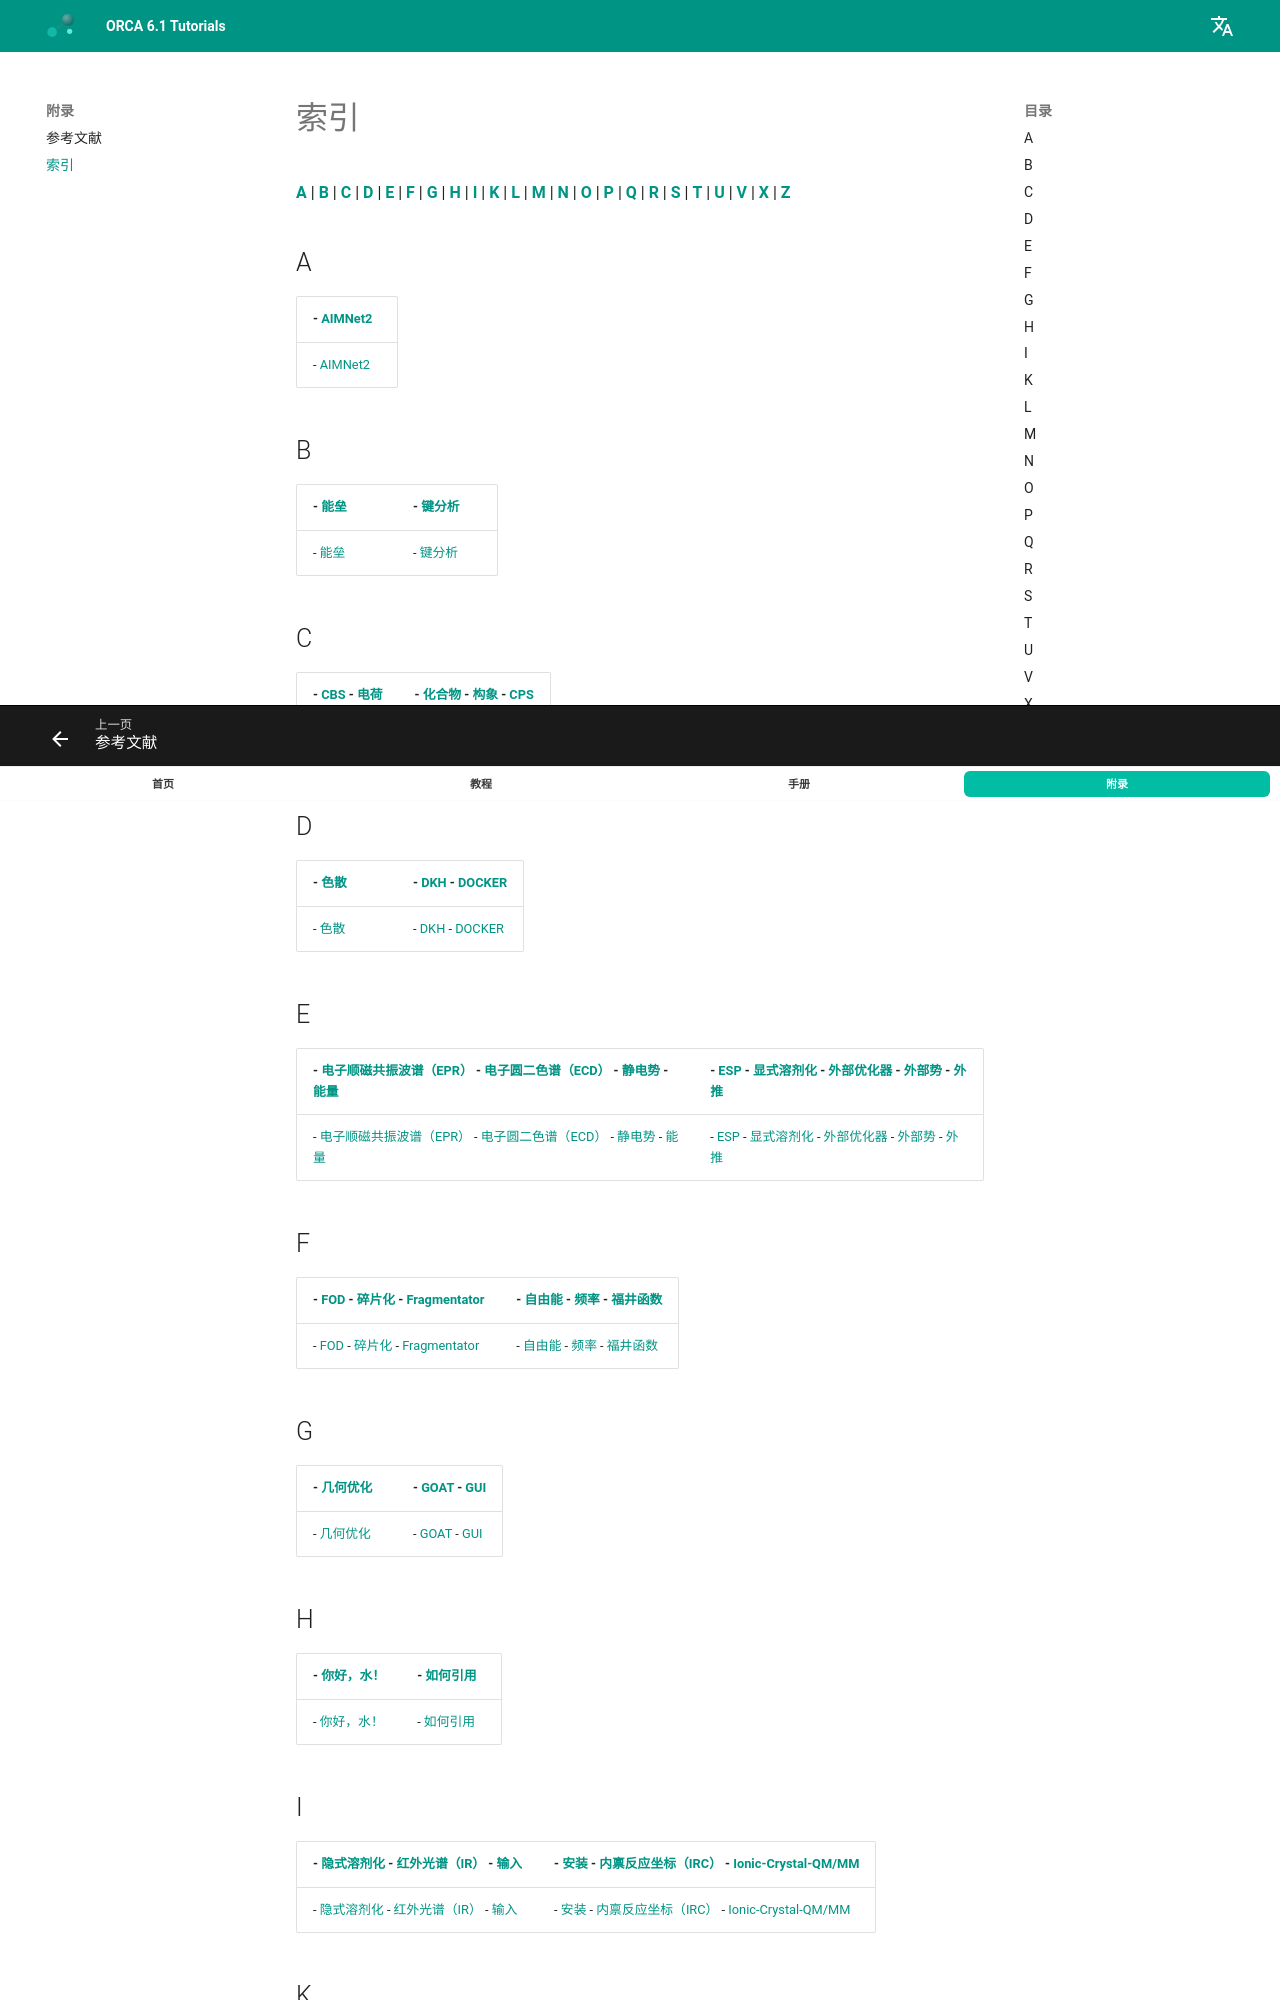

repository: wxyhgk/orca-docs · page: zh/genindex/index.html · generator: mkdocs

---
title: 索引
source: https://www.faccts.de/docs/orca/6.1/tutorials/genindex.html
---

# 索引

[**A**](#A) | [**B**](#B) | [**C**](#C) | [**D**](#D) | [**E**](#E) | [**F**](#F) | [**G**](#G) | [**H**](#H) | [**I**](#I) | [**K**](#K) | [**L**](#L) | [**M**](#M) | [**N**](#N) | [**O**](#O) | [**P**](#P) | [**Q**](#Q) | [**R**](#R) | [**S**](#S) | [**T**](#T) | [**U**](#U) | [**V**](#V) | [**X**](#X) | [**Z**](#Z)

## A

| - [AIMNet2](workflows/extopt.md#index-0) |
| --- |
| - [AIMNet2](workflows/extopt.md#index-0) |

## B

| - [能垒](react/actibar.md#index-0) | - [键分析](prop/bonds.md#index-0) |
| --- | --- |
| - [能垒](react/actibar.md#index-0) | - [键分析](prop/bonds.md#index-0) |

## C

| - [CBS](workflows/extrapol.md#index-0) - [电荷](prop/charges.md#index-0) | - [化合物](workflows/compound.md#index-0) - [构象](prop/goat.md#index-0) - [CPS](workflows/extrapol.md#index-0) |
| --- | --- |
| - [CBS](workflows/extrapol.md#index-0) - [电荷](prop/charges.md#index-0) | - [化合物](workflows/compound.md#index-0) - [构象](prop/goat.md#index-0) - [CPS](workflows/extrapol.md#index-0) |

## D

| - [色散](prop/disp.md#index-0) | - [DKH](prop/relativistic.md#index-0) - [DOCKER](react/docker.md#index-0) |
| --- | --- |
| - [色散](prop/disp.md#index-0) | - [DKH](prop/relativistic.md#index-0) - [DOCKER](react/docker.md#index-0) |

## E

| - [电子顺磁共振波谱（EPR）](spec/EPR.md#index-0) - [电子圆二色谱（ECD）](spec/ECD.md#index-0) - [静电势](prop/esp.md#index-0) - [能量](prop/single_point.md#index-0) | - [ESP](prop/esp.md#index-0) - [显式溶剂化](prop/solvator.md#index-0) - [外部优化器](workflows/extopt.md#index-0) - [外部势](workflows/extopt.md#index-0) - [外推](workflows/extrapol.md#index-0) |
| --- | --- |
| - [电子顺磁共振波谱（EPR）](spec/EPR.md#index-0) - [电子圆二色谱（ECD）](spec/ECD.md#index-0) - [静电势](prop/esp.md#index-0) - [能量](prop/single_point.md#index-0) | - [ESP](prop/esp.md#index-0) - [显式溶剂化](prop/solvator.md#index-0) - [外部优化器](workflows/extopt.md#index-0) - [外部势](workflows/extopt.md#index-0) - [外推](workflows/extrapol.md#index-0) |

## F

| - [FOD](prop/fod.md#index-0) - [碎片化](multi/fragmentator.md#index-0) - [Fragmentator](multi/fragmentator.md#index-0) | - [自由能](prop/thermo.md#index-0) - [频率](prop/freq.md#index-0) - [福井函数](react/FUKUI.md#index-0) |
| --- | --- |
| - [FOD](prop/fod.md#index-0) - [碎片化](multi/fragmentator.md#index-0) - [Fragmentator](multi/fragmentator.md#index-0) | - [自由能](prop/thermo.md#index-0) - [频率](prop/freq.md#index-0) - [福井函数](react/FUKUI.md#index-0) |
